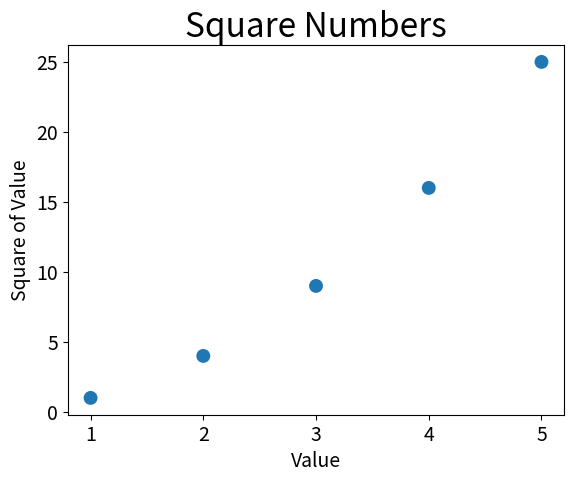

Generate this figure with matplotlib:
import matplotlib.pyplot as plt

x_values=[1,2,3,4,5]
y_values=[1,4,9,16,25]

plt.scatter(x_values,y_values,edgecolors='none',s=100)
plt.title("Square Numbers",fontsize=24)
plt.xlabel("Value",fontsize=14)
plt.ylabel("Square of Value",fontsize=14)

plt.tick_params(axis='both',which='major',labelsize=14)

plt.show()